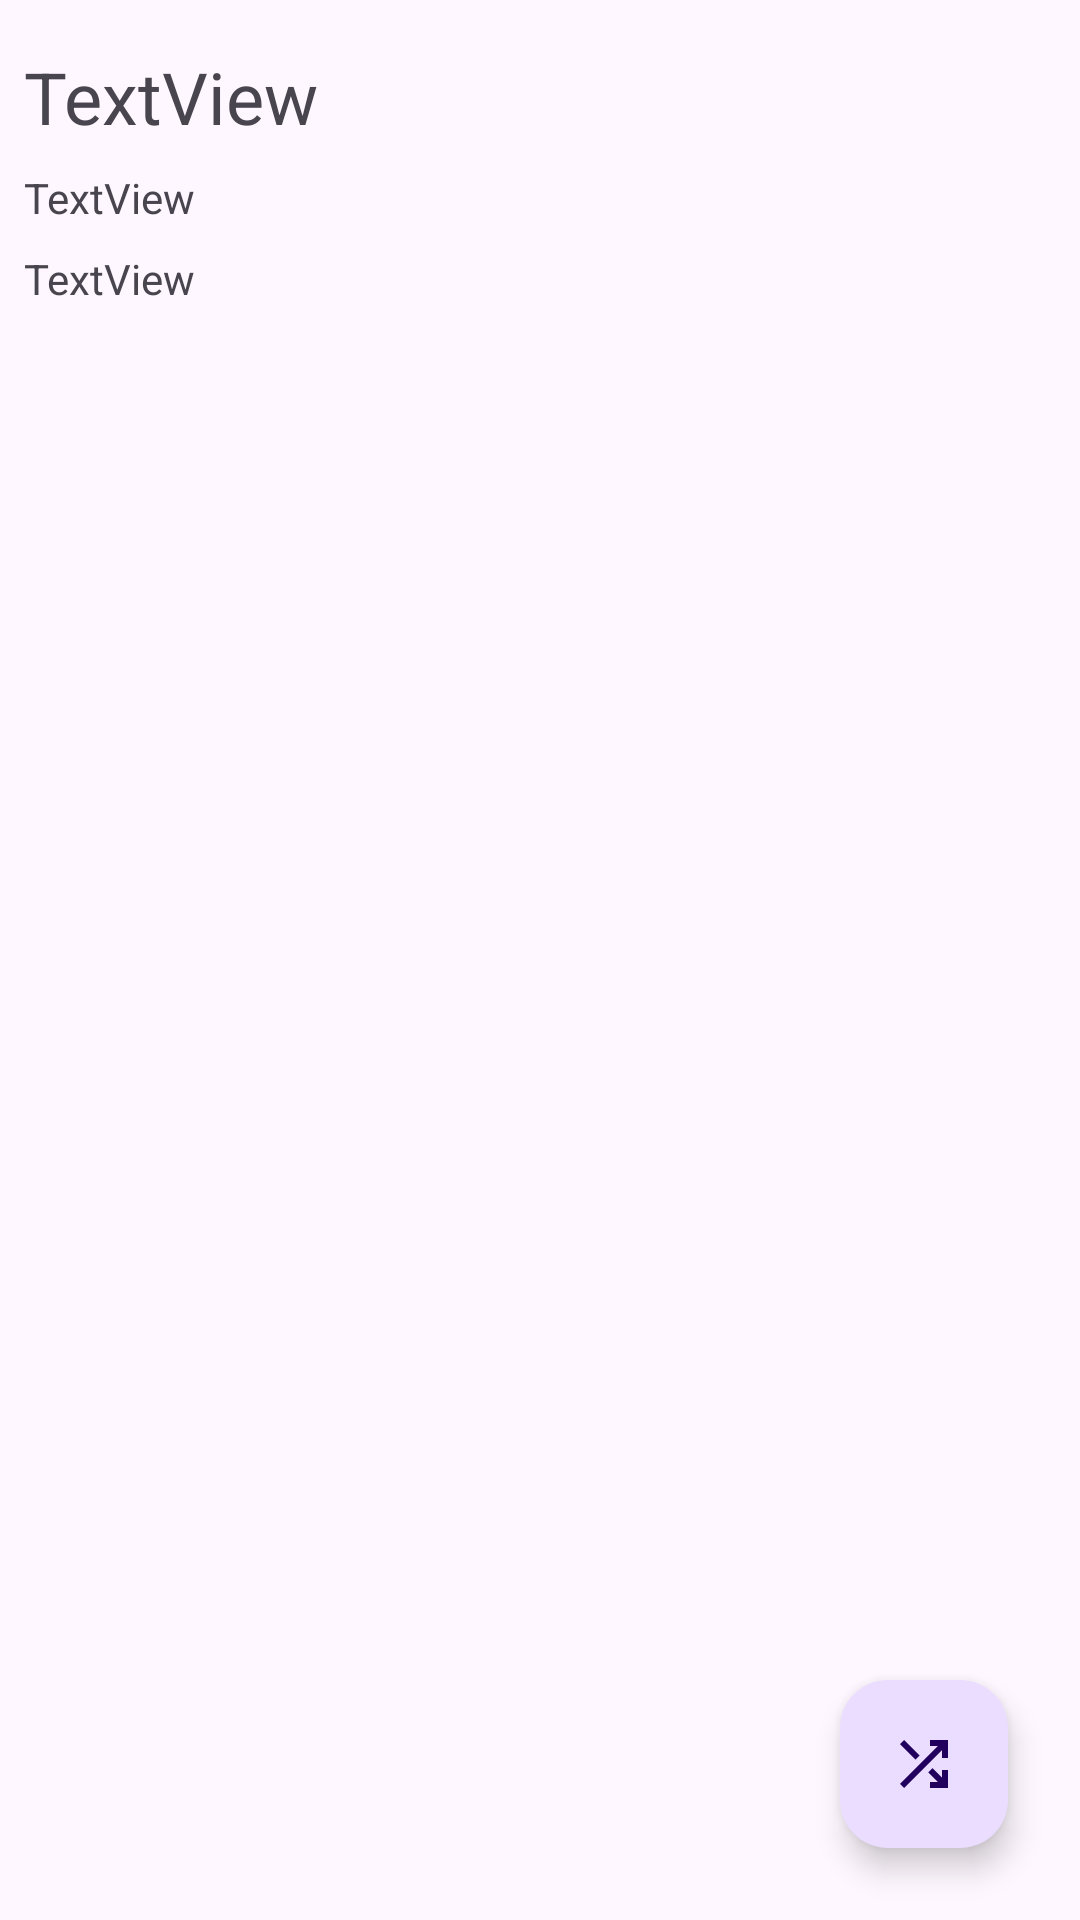

Write the Android layout XML for this screen, with the resource values it uses.
<!-- AndroidManifest.xml: application theme Theme.MVVM_Foodie -->
<!-- res/layout/activity_main.xml -->
<?xml version="1.0" encoding="utf-8"?>
<androidx.constraintlayout.widget.ConstraintLayout xmlns:android="http://schemas.android.com/apk/res/android"
    xmlns:app="http://schemas.android.com/apk/res-auto"
    xmlns:tools="http://schemas.android.com/tools"
    android:layout_width="match_parent"
    android:layout_height="match_parent"
    tools:context=".ui.MainActivity">

    <com.google.android.material.floatingactionbutton.FloatingActionButton
        android:id="@+id/random"
        android:layout_width="wrap_content"
        android:layout_height="wrap_content"
        android:layout_marginEnd="24dp"
        android:layout_marginBottom="24dp"
        android:clickable="true"
        android:src="@drawable/shuffle_fill1_wght400_grad0_opsz24"
        app:layout_constraintBottom_toBottomOf="parent"
        app:layout_constraintEnd_toEndOf="parent" />

    <ScrollView
        android:layout_width="match_parent"
        android:layout_height="match_parent"
        app:layout_constraintBottom_toBottomOf="parent"
        app:layout_constraintEnd_toEndOf="parent"
        app:layout_constraintStart_toStartOf="parent"
        app:layout_constraintTop_toTopOf="parent">

        <androidx.constraintlayout.widget.ConstraintLayout
            android:layout_width="match_parent"
            android:layout_height="wrap_content">

            <ImageView
                android:id="@+id/food_pic"
                android:layout_width="0dp"
                android:layout_height="wrap_content"
                android:layout_marginStart="8dp"
                android:layout_marginTop="8dp"
                android:layout_marginEnd="8dp"
                app:layout_constraintEnd_toEndOf="parent"
                app:layout_constraintStart_toStartOf="parent"
                app:layout_constraintTop_toTopOf="parent"
                tools:src="@tools:sample/avatars" />

            <TextView
                android:id="@+id/meal_name"
                android:layout_width="0dp"
                android:layout_height="wrap_content"
                android:layout_marginStart="8dp"
                android:layout_marginTop="8dp"
                android:layout_marginEnd="8dp"
                android:text="TextView"
                android:textSize="24sp"
                app:layout_constraintEnd_toEndOf="parent"
                app:layout_constraintStart_toStartOf="parent"
                app:layout_constraintTop_toBottomOf="@+id/food_pic" />

            <TextView
                android:id="@+id/meal_ingredients"
                android:layout_width="0dp"
                android:layout_height="wrap_content"
                android:layout_marginStart="8dp"
                android:layout_marginTop="8dp"
                android:layout_marginEnd="8dp"
                android:text="TextView"
                app:layout_constraintEnd_toEndOf="parent"
                app:layout_constraintStart_toStartOf="parent"
                app:layout_constraintTop_toBottomOf="@+id/meal_name" />

            <TextView
                android:id="@+id/instructions"
                android:layout_width="0dp"
                android:layout_height="wrap_content"
                android:layout_marginStart="8dp"
                android:layout_marginTop="8dp"
                android:layout_marginEnd="8dp"
                android:layout_marginBottom="64dp"
                android:text="TextView"
                app:layout_constraintBottom_toBottomOf="parent"
                app:layout_constraintEnd_toEndOf="parent"
                app:layout_constraintStart_toStartOf="parent"
                app:layout_constraintTop_toBottomOf="@+id/meal_ingredients" />

        </androidx.constraintlayout.widget.ConstraintLayout>
    </ScrollView>

</androidx.constraintlayout.widget.ConstraintLayout>
<!-- resources referenced by this layout -->
<resources>
  <!-- drawable shuffle_fill1_wght400_grad0_opsz24 (drawable) -->
  <vector xmlns:android="http://schemas.android.com/apk/res/android"
      android:width="24dp"
      android:height="24dp"
      android:viewportWidth="960"
      android:viewportHeight="960">
    <path
        android:fillColor="#FF000000"
        android:pathData="M560,800v-80h104L536,592l57,-57 127,127v-102h80v240L560,800ZM216,800 L160,744 664,240L560,240v-80h240v240h-80v-104L216,800ZM367,423L160,216l56,-56 207,207 -56,56Z"/>
  </vector>
  <style name="Theme.MVVM_Foodie" parent="Base.Theme.MVVM_Foodie" />
  <style name="Base.Theme.MVVM_Foodie" parent="Theme.Material3.DayNight.NoActionBar">
          
          
          <item name="colorPrimary">@color/black</item>
      </style>
  <!-- not gathered from this repository: default colours our renderer supplied (Android Studio template values) -->
  <color name="black">#FF000000</color>
</resources>
